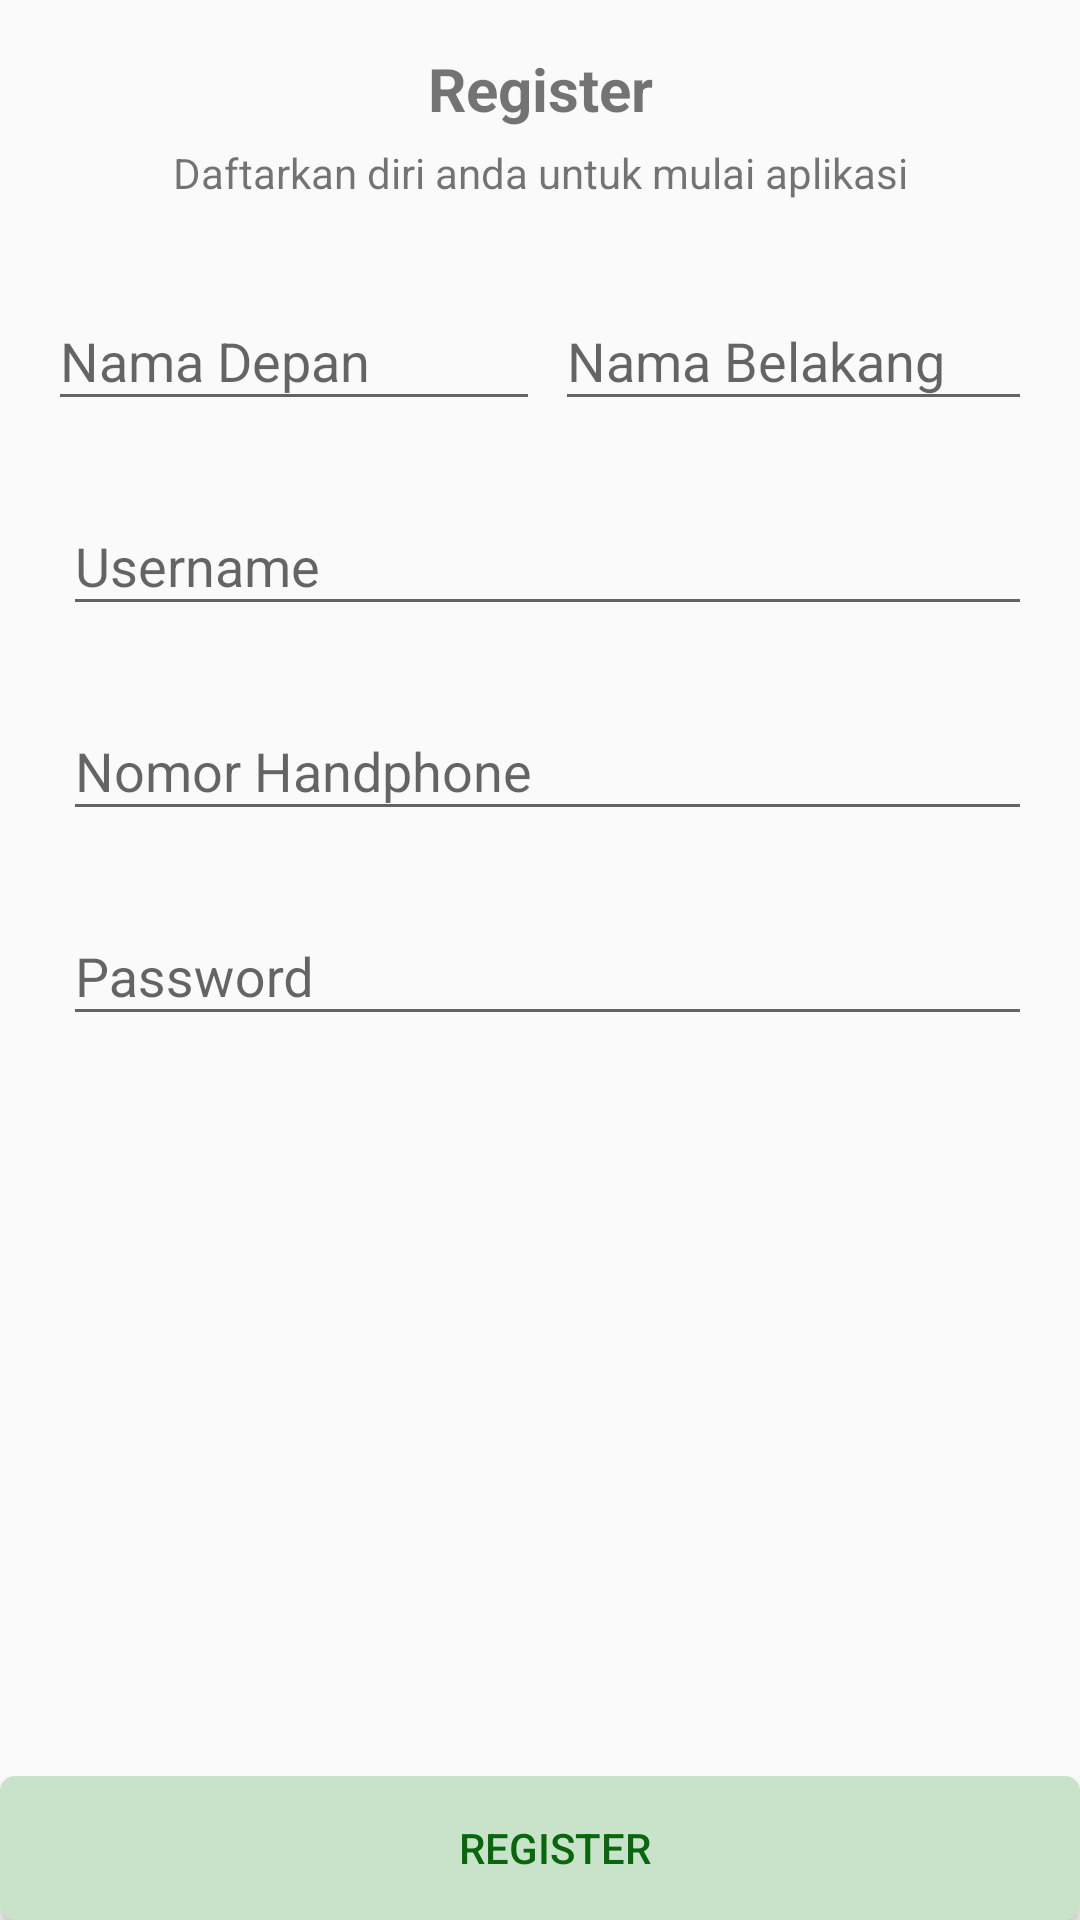

The Android layout XML behind this screen, and the referenced resources:
<!-- AndroidManifest.xml: application theme AppTheme -->
<!-- res/layout/activity_registrasi.xml -->
<?xml version="1.0" encoding="utf-8"?>
<RelativeLayout xmlns:android="http://schemas.android.com/apk/res/android"
    xmlns:app="http://schemas.android.com/apk/res-auto"
    xmlns:tools="http://schemas.android.com/tools"
    android:layout_width="match_parent"
    android:layout_height="match_parent"
    tools:context=".registrasi.RegistrasiActivity">

    <TextView
        android:layout_width="match_parent"
        android:layout_height="wrap_content"
        android:layout_marginTop="@dimen/activity_horizontal_margin"
        android:text="Register"
        android:textAlignment="center"
        android:layout_centerHorizontal="true"
        android:gravity="center_horizontal"
        android:textStyle="bold"
        android:textSize="20sp"
        android:layout_marginBottom="5dp"
        android:id="@+id/txt"/>

    <TextView
        android:layout_width="match_parent"
        android:layout_height="wrap_content"

        android:text="Daftarkan diri anda untuk mulai aplikasi"
        android:textAlignment="center"
        android:layout_centerHorizontal="true"
        android:gravity="center_horizontal"

        android:layout_marginBottom="5dp"
        android:id="@+id/txt2"
        android:layout_below="@id/txt"/>

    <LinearLayout
        android:layout_width="match_parent"
        android:layout_height="wrap_content"
        android:orientation="horizontal"
        android:layout_below="@id/txt2"
        android:layout_marginLeft="@dimen/activity_horizontal_margin"
        android:layout_marginRight="@dimen/activity_horizontal_margin"
        android:layout_marginTop="@dimen/activity_horizontal_margin"
        android:id="@+id/line1"
        android:weightSum="2">

        <com.google.android.material.textfield.TextInputLayout
            android:layout_width="0dp"
            android:layout_weight="1"
            android:layout_height="wrap_content">

            <com.google.android.material.textfield.TextInputEditText
                android:layout_width="match_parent"
                android:layout_height="wrap_content"
                android:id="@+id/txtnamadepan"
                android:hint="Nama Depan" />
        </com.google.android.material.textfield.TextInputLayout>

        <com.google.android.material.textfield.TextInputLayout
            android:layout_width="0dp"
            android:layout_weight="1"
            android:layout_height="wrap_content">

            <com.google.android.material.textfield.TextInputEditText
                android:layout_width="match_parent"
                android:layout_height="wrap_content"
                android:id="@+id/txtnamabelakang"
                android:layout_marginLeft="5dp"
                android:hint="Nama Belakang" />
        </com.google.android.material.textfield.TextInputLayout>




    </LinearLayout>

    <com.google.android.material.textfield.TextInputLayout
        android:layout_width="match_parent"
        android:layout_below="@id/line1"
        android:id="@+id/username"
        android:layout_marginLeft="@dimen/activity_horizontal_margin"
        android:layout_marginRight="@dimen/activity_horizontal_margin"
        android:layout_marginTop="@dimen/activity_horizontal_margin"


        android:layout_height="wrap_content">

        <com.google.android.material.textfield.TextInputEditText
            android:layout_width="match_parent"
            android:layout_height="wrap_content"
            android:id="@+id/txtusername"
            android:layout_marginLeft="5dp"
            android:hint="Username"
            android:singleLine="true"/>
    </com.google.android.material.textfield.TextInputLayout>

    <com.google.android.material.textfield.TextInputLayout
        android:layout_width="match_parent"
        android:layout_below="@id/username"
        android:id="@+id/telp"
        android:layout_marginLeft="@dimen/activity_horizontal_margin"
        android:layout_marginRight="@dimen/activity_horizontal_margin"
        android:layout_marginTop="@dimen/activity_horizontal_margin"


        android:layout_height="wrap_content">

        <com.google.android.material.textfield.TextInputEditText
            android:layout_width="match_parent"
            android:layout_height="wrap_content"
            android:id="@+id/txtnohp"
            android:layout_marginLeft="5dp"
            android:hint="Nomor Handphone"
            android:inputType="phone"
            android:singleLine="true"/>
    </com.google.android.material.textfield.TextInputLayout>


    <com.google.android.material.textfield.TextInputLayout
        android:layout_width="match_parent"
        android:layout_below="@id/telp"
        android:id="@+id/pswd"
        android:layout_marginLeft="@dimen/activity_horizontal_margin"
        android:layout_marginRight="@dimen/activity_horizontal_margin"
        android:layout_marginTop="@dimen/activity_horizontal_margin"


        android:layout_height="wrap_content">

        <com.google.android.material.textfield.TextInputEditText
            android:layout_width="match_parent"
            android:layout_height="wrap_content"
            android:id="@+id/txtpswd"
            android:layout_marginLeft="5dp"
            android:hint="Password"
            android:inputType="textPassword"
            android:singleLine="true"/>
    </com.google.android.material.textfield.TextInputLayout>


    <Button
        android:layout_width="match_parent"
        android:layout_height="wrap_content"
        android:layout_alignParentBottom="true"
        android:id="@+id/btnregister"
        android:text="Register"
        android:background="@drawable/button_background_green"
        android:textColor="#08670C"
        />
</RelativeLayout>
<!-- resources referenced by this layout -->
<resources>
  <dimen name="activity_horizontal_margin">16dp</dimen>
  <!-- drawable button_background_green (drawable) -->
  <?xml version="1.0" encoding="utf-8"?>
  <shape xmlns:android="http://schemas.android.com/apk/res/android" android:shape="rectangle" >
      <corners
          android:radius="5dp" />
  
      <solid
          android:color="#C9E3CA"/>
  
      <padding
          android:left="10dp"
          android:top="0dp"
          android:right="0dp"
          android:bottom="0dp" />
      <size
          android:width="182dp"
          android:height="40dp" />
  </shape>
  <style name="AppTheme" parent="Theme.AppCompat.Light.DarkActionBar">
          
          <item name="colorPrimary">@color/colorPrimary</item>
          <item name="colorPrimaryDark">@color/colorPrimaryDark</item>
          <item name="colorAccent">@color/colorAccent</item>
      </style>
  <color name="colorPrimary">#03A9F4</color>
  <color name="colorPrimaryDark">#2196F3</color>
  <color name="colorAccent">#03DAC5</color>
</resources>
